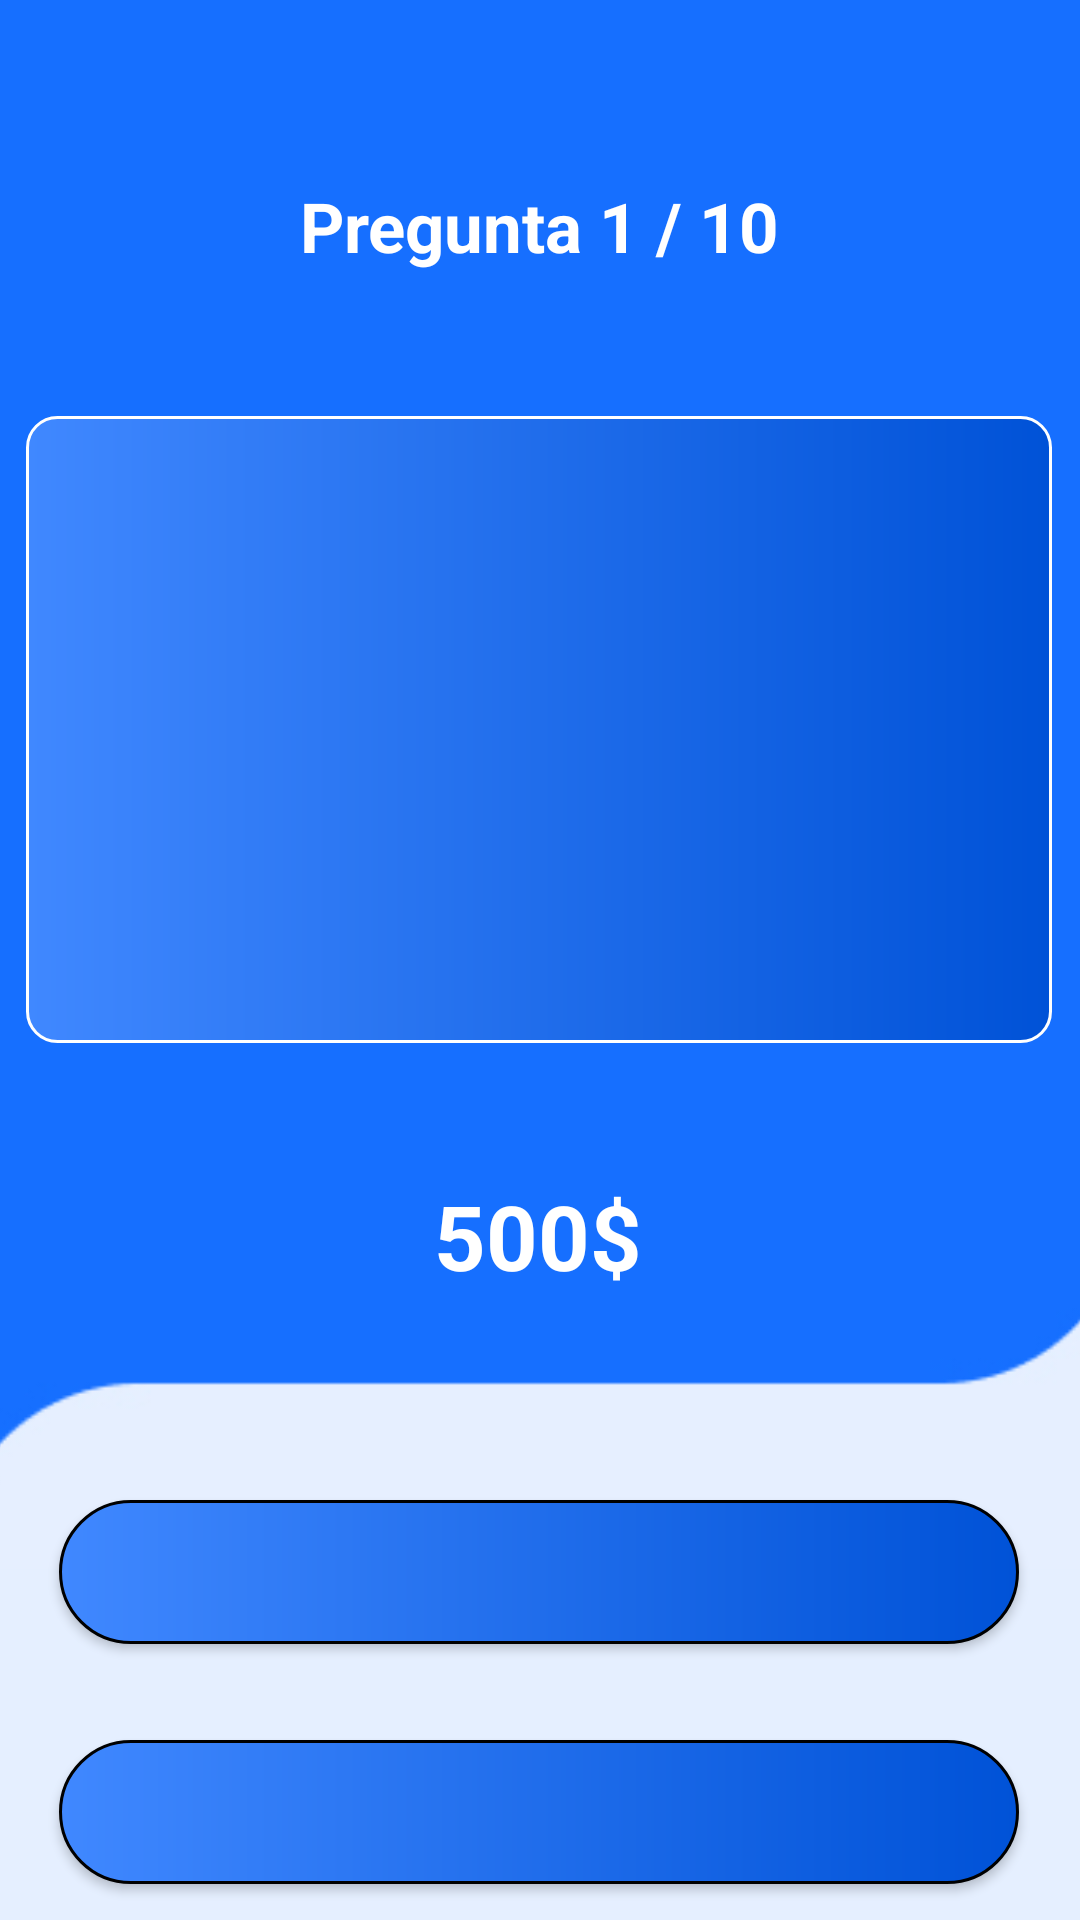

Android layout source for this screen:
<!-- AndroidManifest.xml: application theme Theme.QuienQuiereSerMillonario -->
<!-- res/layout/activity_main3.xml -->
<?xml version="1.0" encoding="utf-8"?>
<androidx.constraintlayout.widget.ConstraintLayout xmlns:android="http://schemas.android.com/apk/res/android"
    xmlns:app="http://schemas.android.com/apk/res-auto"
    xmlns:tools="http://schemas.android.com/tools"
    android:layout_width="match_parent"
    android:layout_height="match_parent"
    android:background="@color/hueso"
    tools:context=".MainActivity3">

    <ImageView
        android:id="@+id/imageView4"
        android:layout_width="432dp"
        android:layout_height="523dp"
        app:layout_constraintEnd_toEndOf="parent"
        app:layout_constraintHorizontal_bias="0.51"
        app:layout_constraintStart_toStartOf="parent"
        app:layout_constraintTop_toTopOf="parent"
        app:srcCompat="@drawable/fondotres" />

    <TextView
        android:id="@+id/textView9"
        android:layout_width="wrap_content"
        android:layout_height="wrap_content"
        android:layout_marginTop="60dp"
        android:text="Pregunta 1 / 10"
        android:textColor="@color/white"
        android:textSize="23dp"
        android:textStyle="bold"
        app:layout_constraintEnd_toEndOf="parent"
        app:layout_constraintStart_toStartOf="parent"
        app:layout_constraintTop_toTopOf="@+id/imageView4" />

    <View
        android:id="@+id/view3"
        android:layout_width="342dp"
        android:layout_height="209dp"
        android:layout_marginTop="48dp"
        android:background="@drawable/viewestilo"
        app:layout_constraintEnd_toEndOf="parent"
        app:layout_constraintHorizontal_bias="0.49"
        app:layout_constraintStart_toStartOf="parent"
        app:layout_constraintTop_toBottomOf="@+id/textView9" />

    <TextView
        android:id="@+id/textView10"
        android:layout_width="wrap_content"
        android:layout_height="wrap_content"
        android:layout_marginTop="44dp"
        android:text="500$"
        android:textColor="@color/white"
        android:textSize="30dp"
        android:textStyle="bold"
        app:layout_constraintEnd_toEndOf="parent"
        app:layout_constraintHorizontal_bias="0.498"
        app:layout_constraintStart_toStartOf="parent"
        app:layout_constraintTop_toBottomOf="@+id/view3" />

    <androidx.appcompat.widget.AppCompatButton
        android:id="@+id/button"
        android:layout_width="320dp"
        android:layout_height="wrap_content"
        android:layout_marginTop="68dp"
        android:background="@drawable/btnnegro"
        android:text=""
        app:layout_constraintEnd_toEndOf="parent"
        app:layout_constraintHorizontal_bias="0.493"
        app:layout_constraintStart_toStartOf="parent"
        app:layout_constraintTop_toBottomOf="@+id/textView10" />

    <androidx.appcompat.widget.AppCompatButton
        android:id="@+id/button2"
        android:layout_width="320dp"
        android:layout_height="wrap_content"
        android:layout_marginTop="32dp"
        android:text=""
        android:background="@drawable/btnnegro"
        app:layout_constraintEnd_toEndOf="parent"
        app:layout_constraintHorizontal_bias="0.493"
        app:layout_constraintStart_toStartOf="parent"
        app:layout_constraintTop_toBottomOf="@+id/button" />

    <androidx.appcompat.widget.AppCompatButton
        android:id="@+id/button3"
        android:layout_width="320dp"
        android:layout_height="wrap_content"
        android:layout_marginTop="32dp"
        android:text=""
        android:background="@drawable/btnnegro"
        app:layout_constraintEnd_toEndOf="parent"
        app:layout_constraintHorizontal_bias="0.493"
        app:layout_constraintStart_toStartOf="parent"
        app:layout_constraintTop_toBottomOf="@+id/button2" />

    <androidx.appcompat.widget.AppCompatButton
        android:id="@+id/button4"
        android:layout_width="320dp"
        android:layout_height="wrap_content"
        android:layout_marginTop="32dp"
        android:text=""
        android:background="@drawable/btnnegro"
        app:layout_constraintEnd_toEndOf="parent"
        app:layout_constraintHorizontal_bias="0.493"
        app:layout_constraintStart_toStartOf="parent"
        app:layout_constraintTop_toBottomOf="@+id/button3" />
</androidx.constraintlayout.widget.ConstraintLayout>
<!-- resources referenced by this layout -->
<resources>
  <color name="hueso">#E5EFFF</color>
  <color name="white">#FFFFFFFF</color>
  <!-- drawable btnnegro (drawable) -->
  <shape xmlns:android="http://schemas.android.com/apk/res/android">
      <gradient android:startColor="#4088FF" android:endColor="#0052D7" android:type="linear"></gradient>
      <corners android:radius="240dp"></corners>
      <stroke android:width="1dp" android:color="@color/black"></stroke>
  </shape>
  <!-- drawable fondotres: jpg bitmap (drawable, 10117 bytes) -->
  <!-- drawable viewestilo (drawable) -->
  <?xml version="1.0" encoding="utf-8"?>
  <shape xmlns:android="http://schemas.android.com/apk/res/android">
      <gradient android:startColor="#4088FF" android:endColor="#0052D7" android:type="linear"></gradient>
      <corners android:radius="10dp"></corners>
      <stroke android:width="1dp" android:color="@color/white"></stroke>
  </shape>
  <style name="Theme.QuienQuiereSerMillonario" parent="Base.Theme.QuienQuiereSerMillonario" />
  <color name="black">#FF000000</color>
  <style name="Base.Theme.QuienQuiereSerMillonario" parent="Theme.Material3.DayNight.NoActionBar">
          
          
      </style>
</resources>
